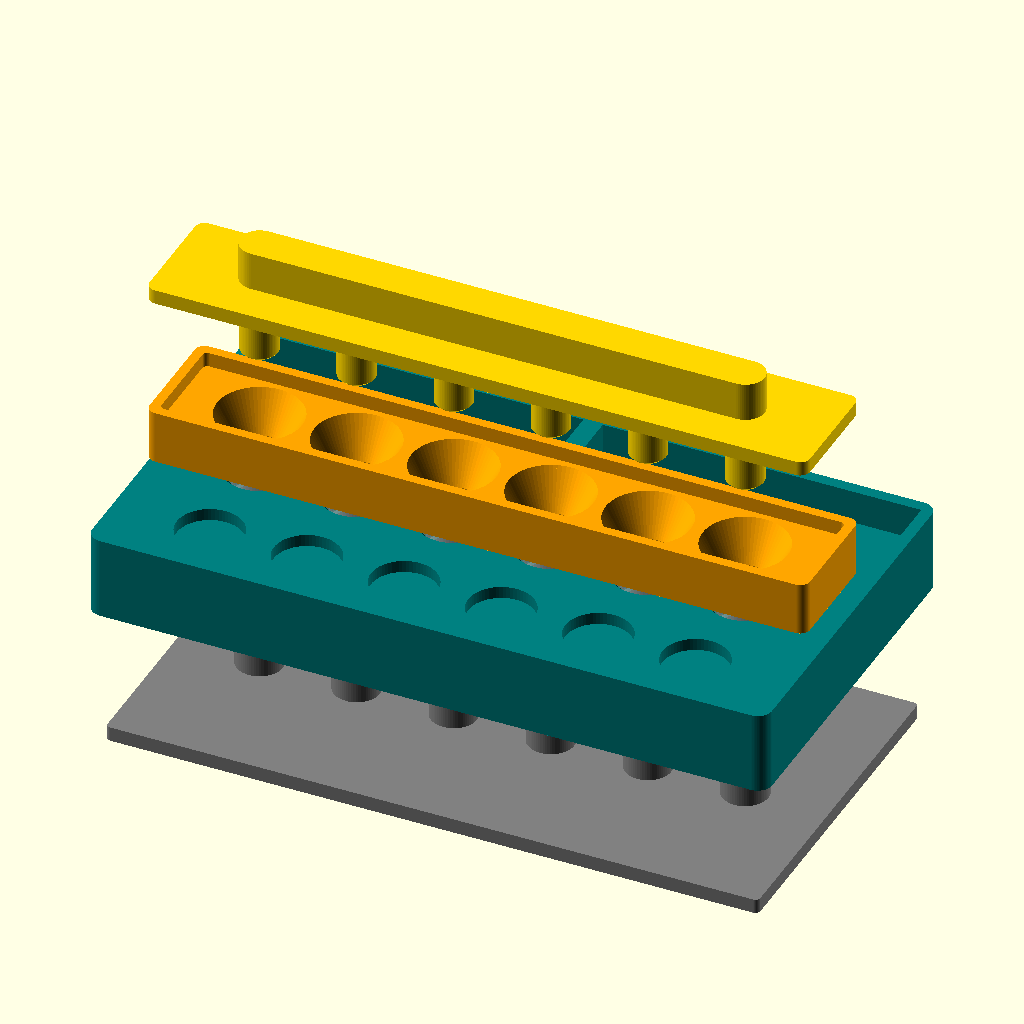
Cell 1: the model at its default parameters.
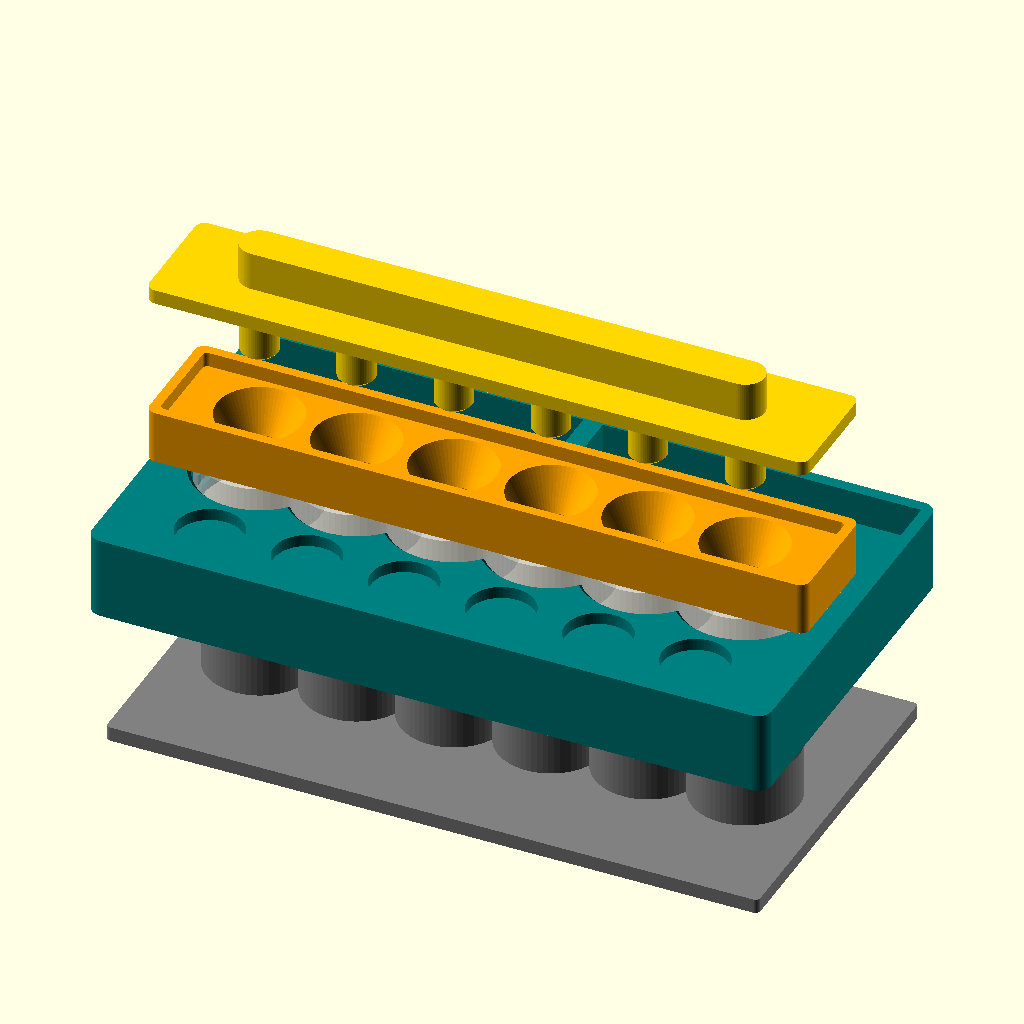
Cell 2: cap_d = 25 (everything else at default).
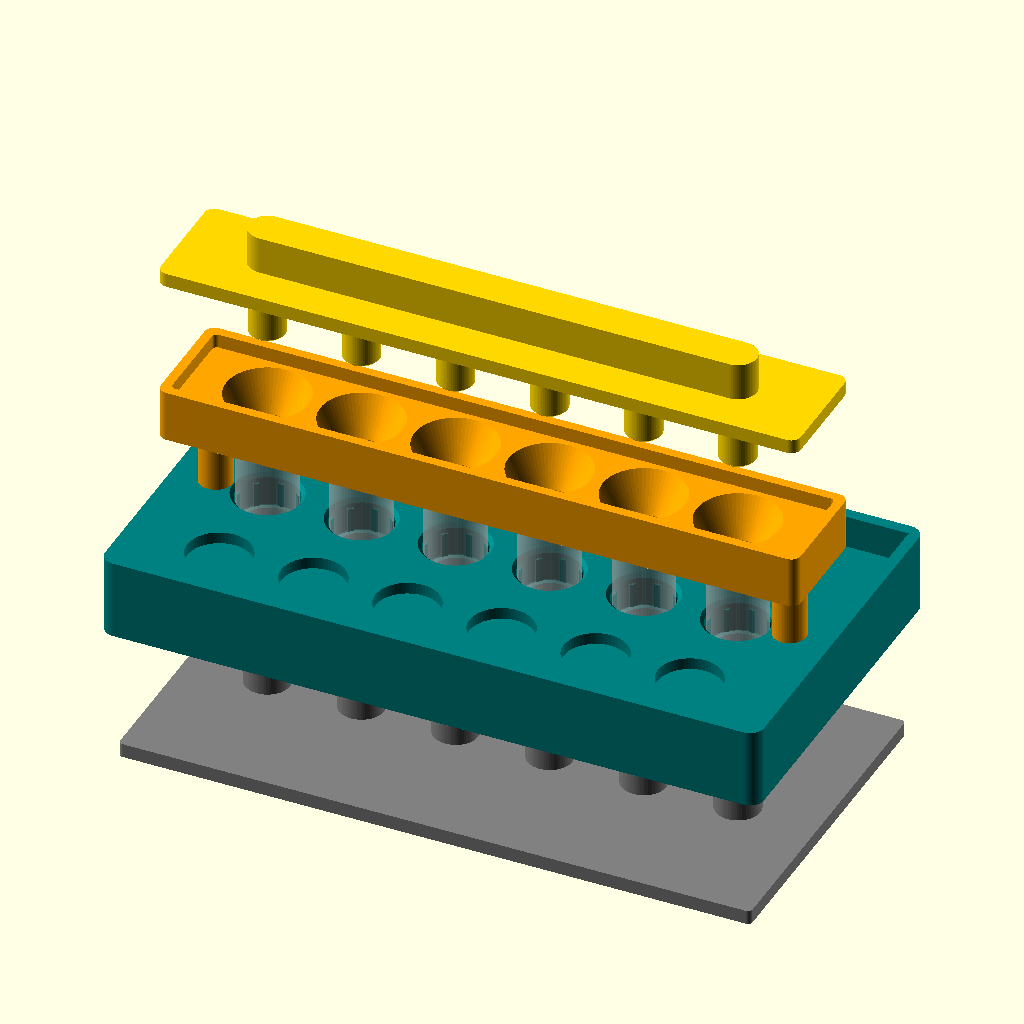
Cell 3: the same model with cap_body_h = 22.
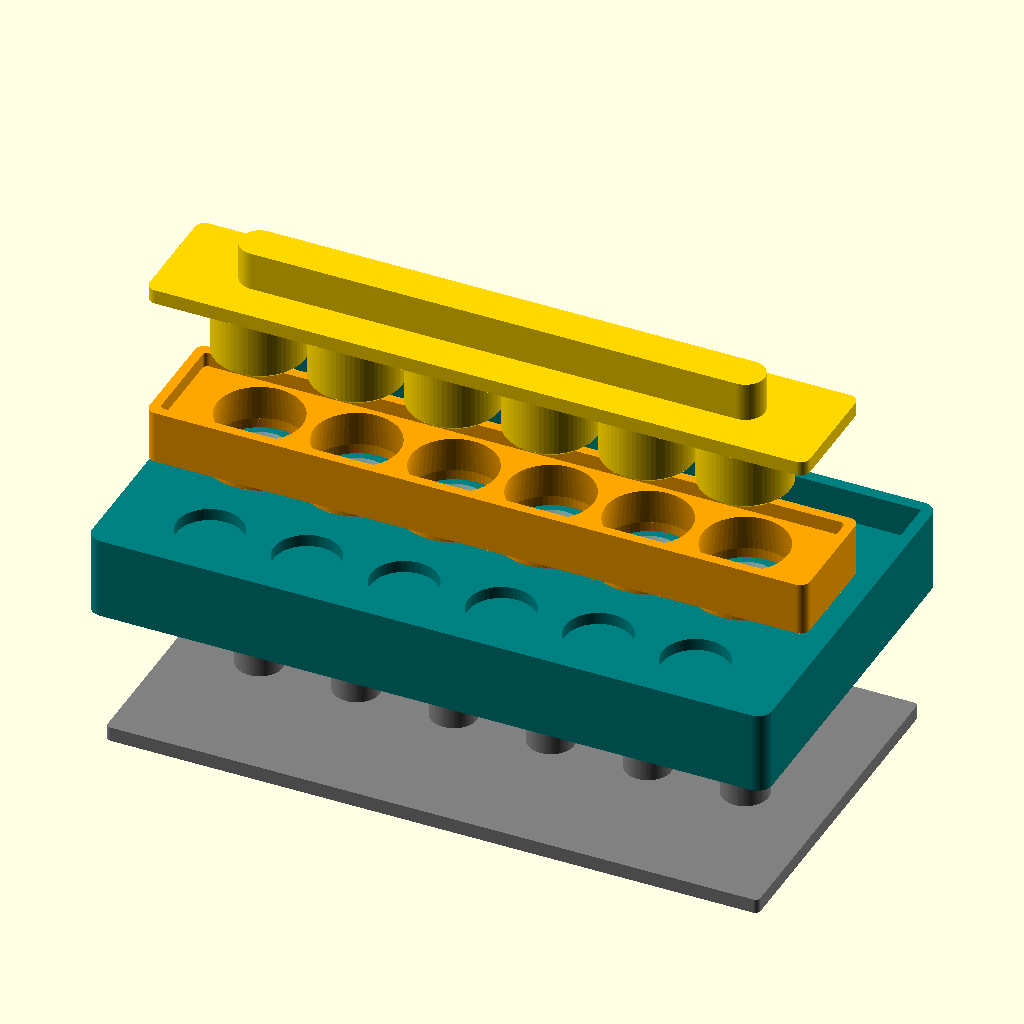
Cell 4: the same model with cap_inner_d = 22.
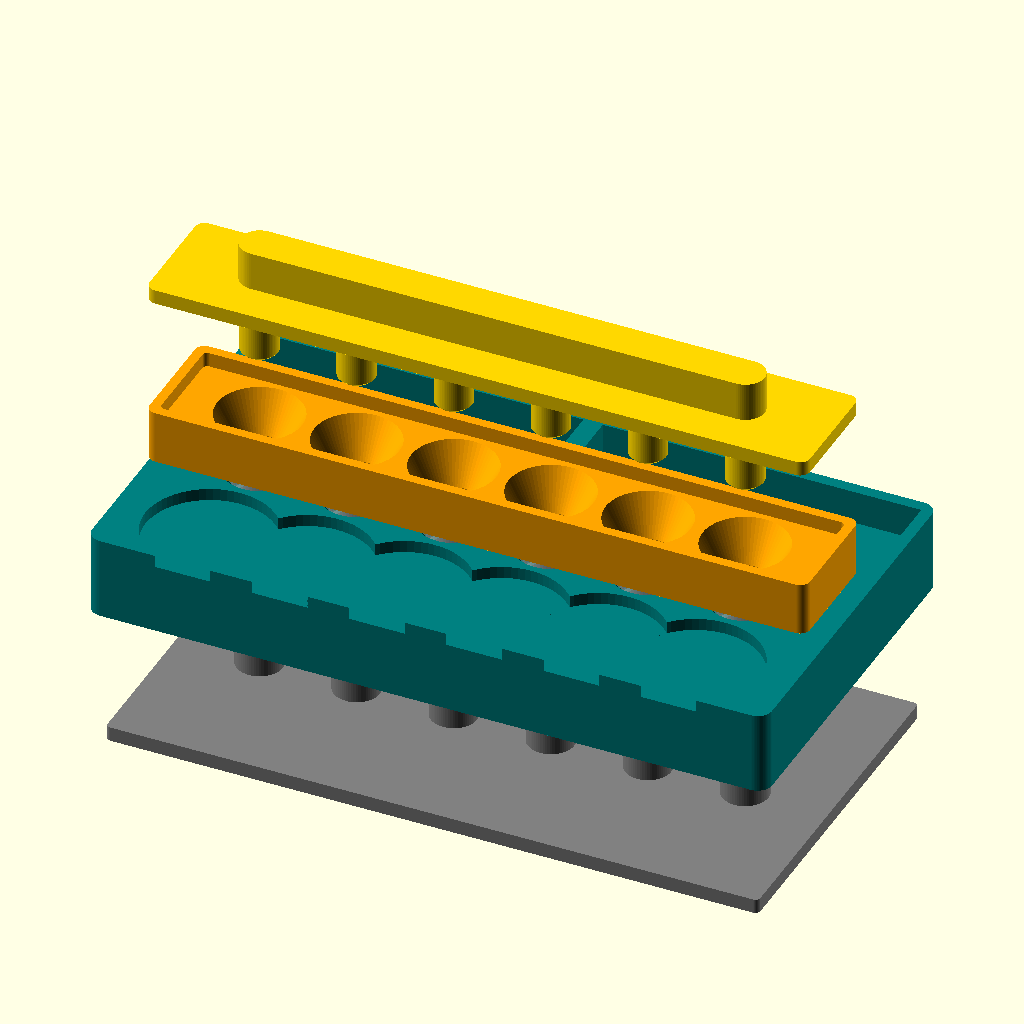
Cell 5: lid_d = 26 (everything else at default).
All cells are drawn from the same view direction (rotation 55°, 0°, 25°, orthographic, colour scheme Cornfield), but the view is re-fitted for each cell, so position and scale can differ between cells as well as the parameter.
Source of the model, xmax-capsule-station/xmax_capsule_station.scad:
// XMAX V3/V4 Pro dosing capsule loader + unloader station
// One base holds 6 capsules (set N_CAPS to change), plus:
//   funnel  - sits over all capsules so you fill them in one pass
//   tamper  - packs all capsules to the same depth at once
//   ejector - push the base down onto it and every capsule pops up
// The base also has lid parking pockets and a spent-herb tap-out bin.
//
// XMAX does not publish capsule drawings. MEASURE YOUR CAPSULE WITH CALIPERS
// and update the "Capsule" section before printing. Print part="fit_test"
// first (a single well, ~5 min) to check the grip.
//
// Render one part at a time:  openscad -D 'part="base"' -o base.stl xmax_capsule_station.scad
// part = "base" | "funnel" | "tamper" | "ejector" | "fit_test" | "assembly"

part = "assembly";

/* ---------- Capsule (measure yours!) ---------- */
cap_d       = 12.5; // outside diameter of capsule body
cap_body_h  = 11.0; // body height with lid removed
cap_inner_d = 11.0; // inside diameter of the open mouth
lid_d       = 13.0; // outside diameter of the lid
lid_h       = 4.0;  // lid height

/* ---------- Station ---------- */
N_CAPS      = 6;    // number of capsule wells (5 or more)
pitch       = 20;   // spacing between wells
clearance   = 0.3;  // radial clearance on printed fits
rib_grip    = 0.15; // how far crush ribs bite into the capsule (radial)
n_ribs      = 8;
well_depth  = 7;    // how much of the body sits below the top surface
floor_t     = 2;    // floor under the wells
ledge       = 1.0;  // floor ledge that the capsule rim sits on
skirt_h     = 8;    // hollow space under the base for the ejector
wall        = 2.4;
bin_w       = 26;   // depth (front-to-back) of the tap-out bin
tap_wall    = 4;    // wall across the bin to knock capsules on
funnel_h    = 8;
rim_h       = 3;    // wall round the funnel plate that keeps herb in
spout_in    = 1.5;  // how far the funnel spout dips into the capsule mouth
tamp_depth  = 2;    // how far below the capsule rim the tamper packs
peg_d       = 4;

$fn = 64;

/* ---------- Derived ---------- */
span      = (N_CAPS - 1) * pitch;
base_x    = span + 40;
row_lids  = -(pitch + 2);              // lid pockets: front row
row_bin   = pitch / 2 + 4 + bin_w / 2; // bin: back
base_y0   = row_lids - pitch / 2 - 2;
base_y1   = row_bin + bin_w / 2 + wall;
base_y    = base_y1 - base_y0;
top_z     = skirt_h + floor_t + well_depth;
protrude  = cap_body_h - well_depth;   // body above the top surface
eject_d   = cap_d - 2 * ledge;         // hole the ejector pushes through
peg_x     = span / 2 + (base_x / 2 - span / 2) / 2 + 1;
fp_y      = pitch + 4;                 // funnel plate front-to-back size
fp_z0     = top_z + protrude + 0.5;    // funnel plate underside
spout_od  = cap_inner_d - 0.6;
spout_id  = spout_od - 1.6;
tamper_z0 = fp_z0 + funnel_h + rim_h;  // tamper rests on the funnel rim
pin_d     = spout_id - 1.2;

function cx(i) = -span / 2 + i * pitch;

module rbox(x, y, h, r = 3) {
    translate([-x / 2 + r, -y / 2 + r, 0])
        minkowski() { cube([x - 2 * r, y - 2 * r, h / 2]); cylinder(r = r, h = h / 2); }
}

// Capsule well with crush ribs that grip the body so you can twist the lid off one-handed
module well_cut() {
    difference() {
        translate([0, 0, -0.01]) cylinder(d = cap_d + 2 * clearance, h = well_depth + 0.02);
        for (a = [0 : 360 / n_ribs : 359])
            rotate(a) translate([cap_d / 2 - rib_grip, -0.6, -1])
                cube([clearance + rib_grip + 0.5, 1.2, well_depth - 0.8]);
    }
    translate([0, 0, well_depth - 0.8]) cylinder(d1 = cap_d + 2 * clearance, d2 = cap_d + 2 * clearance + 1.6, h = 0.81);
}

module base() {
    difference() {
        translate([0, (base_y0 + base_y1) / 2, 0]) rbox(base_x, base_y, top_z);
        // hollow skirt for the ejector
        translate([0, (base_y0 + base_y1) / 2, -0.01]) cube([base_x - 2 * wall, base_y - 2 * wall, 2 * skirt_h], center = true);
        for (i = [0 : N_CAPS - 1]) {
            translate([cx(i), 0, skirt_h + floor_t]) well_cut();
            translate([cx(i), 0, skirt_h - 1]) cylinder(d = eject_d, h = floor_t + 2);
            // lid parking pocket
            translate([cx(i), row_lids, top_z - 2.5]) cylinder(d = lid_d + 0.6, h = 3);
        }
        // funnel registration sockets
        for (s = [-1, 1]) translate([s * peg_x, 0, top_z - 5]) cylinder(d = peg_d + 0.4, h = 6);
        // spent-herb bin, split by a tap wall you knock the capsules on
        for (s = [-1, 1]) mirror([s < 0 ? 1 : 0, 0, 0])
            translate([tap_wall / 2, row_bin - bin_w / 2, skirt_h + floor_t])
                cube([base_x / 2 - wall - tap_wall / 2, bin_w, well_depth + 1]);
    }
}

module funnel() {
    difference() {
        union() {
            translate([0, 0, fp_z0]) rbox(base_x - 4, fp_y, funnel_h + rim_h, 2);
            for (i = [0 : N_CAPS - 1]) translate([cx(i), 0, fp_z0 - 0.5 - spout_in]) cylinder(d = spout_od, h = 0.5 + spout_in + 0.1);
            // legs + pegs
            for (s = [-1, 1]) {
                translate([s * peg_x, 0, top_z]) cylinder(d = 7, h = fp_z0 - top_z + 0.1);
                translate([s * peg_x, 0, top_z - 4.5]) cylinder(d = peg_d, h = 4.6);
            }
        }
        // herb tray recess above the funnels
        translate([0, 0, fp_z0 + funnel_h]) rbox(base_x - 4 - 2 * 2, fp_y - 2 * 2, rim_h + 1, 1);
        for (i = [0 : N_CAPS - 1]) translate([cx(i), 0, 0]) {
            translate([0, 0, fp_z0]) cylinder(d1 = spout_id, d2 = pitch - 2.5, h = funnel_h + 0.01);
            translate([0, 0, fp_z0 - 3]) cylinder(d = spout_id, h = 3.1);
        }
    }
}

module tamper() {
    pin_len = tamper_z0 - (top_z + protrude - tamp_depth);
    translate([0, 0, tamper_z0]) {
        rbox(base_x - 4, fp_y, 3, 2);
        // handle
        translate([0, 0, 3]) hull() {
            translate([-span / 2, 0, 0]) cylinder(d = 8, h = 8);
            translate([ span / 2, 0, 0]) cylinder(d = 8, h = 8);
        }
    }
    for (i = [0 : N_CAPS - 1]) translate([cx(i), 0, tamper_z0 - pin_len]) {
        translate([0, 0, 0.6]) cylinder(d = pin_d, h = pin_len - 0.6 + 0.01);
        cylinder(d1 = pin_d - 1.2, d2 = pin_d, h = 0.61);
    }
}

module ejector() {
    plate_t = 3;
    travel  = well_depth - 1.5;
    pin_h   = skirt_h + floor_t + travel - plate_t;
    translate([0, (base_y0 + base_y1) / 2, 0])
        rbox(base_x - 2 * wall - 0.8, base_y - 2 * wall - 0.8, plate_t, 1);
    for (i = [0 : N_CAPS - 1]) translate([cx(i), 0, plate_t - 0.01]) {
        cylinder(d = eject_d - 1, h = pin_h - 1);
        translate([0, 0, pin_h - 1]) cylinder(d1 = eject_d - 1, d2 = eject_d - 3, h = 1);
    }
}

module fit_test() {
    difference() {
        cylinder(d = cap_d + 8, h = floor_t + well_depth);
        translate([0, 0, floor_t]) well_cut();
        translate([0, 0, -1]) cylinder(d = eject_d, h = floor_t + 2);
    }
}

module capsule_ghost() {
    for (i = [0 : N_CAPS - 1]) translate([cx(i), 0, skirt_h + floor_t]) color("silver", 0.5) cylinder(d = cap_d, h = cap_body_h);
}

// base prints upside down so its floor is not a huge bridge over the skirt
if (part == "base") rotate([180, 0, 0]) translate([0, 0, -top_z]) base();
else if (part == "funnel") rotate([180, 0, 0]) translate([0, 0, -(fp_z0 + funnel_h + rim_h)]) funnel();
else if (part == "tamper") rotate([180, 0, 0]) translate([0, 0, -(tamper_z0 + 11)]) tamper();
else if (part == "ejector") ejector();
else if (part == "fit_test") fit_test();
else if (part == "base_view") base();
else {
    color("teal") base();
    capsule_ghost();
    color("orange") funnel();
    color("gold") translate([0, 0, 25]) tamper();
    color("gray") translate([0, 0, -30]) ejector();
}
Parameter table extracted from the source (name, type, default, range or options):
part: string, default "assembly"
cap_d: number, default 12.5
cap_body_h: number, default 11
cap_inner_d: number, default 11
lid_d: number, default 13
lid_h: number, default 4
N_CAPS: number, default 6
pitch: number, default 20
clearance: number, default 0.3
rib_grip: number, default 0.15
n_ribs: number, default 8
well_depth: number, default 7
floor_t: number, default 2
ledge: number, default 1
skirt_h: number, default 8
wall: number, default 2.4
bin_w: number, default 26
tap_wall: number, default 4
funnel_h: number, default 8
rim_h: number, default 3
spout_in: number, default 1.5
tamp_depth: number, default 2
peg_d: number, default 4
